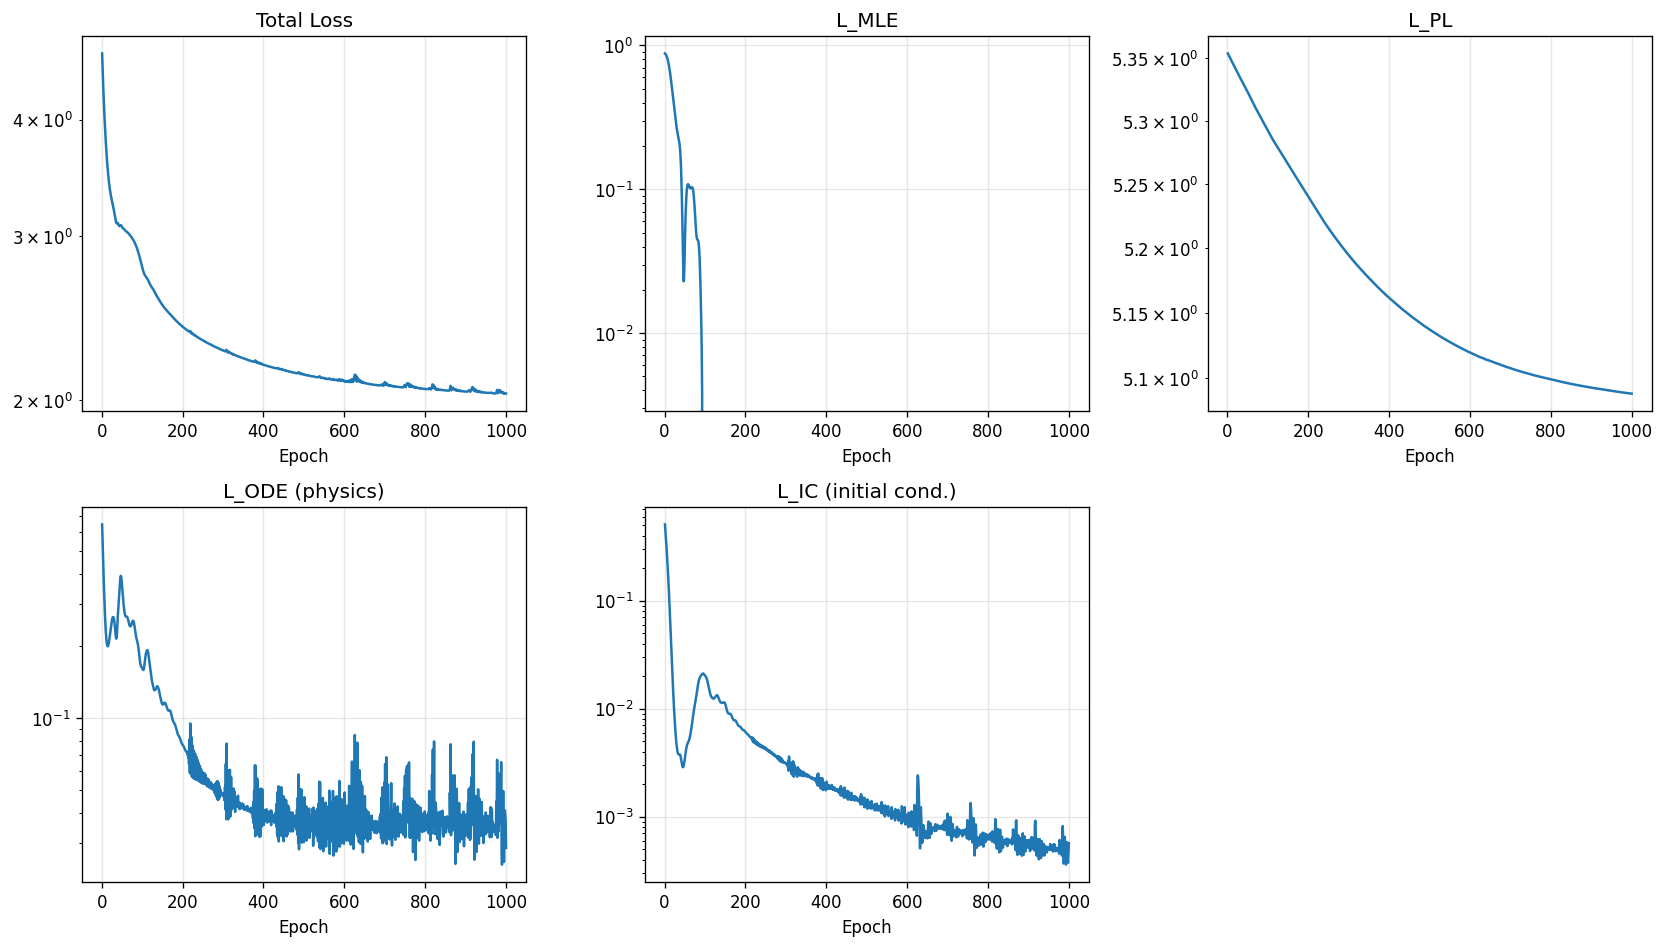

Source data for this figure (header and first rows):
epoch, total, mle, pl, ode, ic
1, 4.715, 0.8809, 5.354, 0.6482, 0.5089
2, 4.564, 0.8749, 5.353, 0.5609, 0.4516
3, 4.431, 0.8674, 5.353, 0.4874, 0.3998
4, 4.312, 0.8571, 5.352, 0.4266, 0.3523
5, 4.205, 0.8446, 5.351, 0.376, 0.3085
6, 4.107, 0.83, 5.351, 0.3339, 0.2681
7, 4.019, 0.8131, 5.35, 0.2992, 0.2312
8, 3.937, 0.7938, 5.349, 0.2711, 0.1976
9, 3.862, 0.772, 5.349, 0.2487, 0.1674
10, 3.794, 0.748, 5.348, 0.2314, 0.1405
11, 3.731, 0.7219, 5.347, 0.2185, 0.117
12, 3.673, 0.6941, 5.347, 0.2093, 0.09658
13, 3.621, 0.6652, 5.346, 0.2035, 0.07921
14, 3.573, 0.6355, 5.346, 0.2004, 0.06461
15, 3.53, 0.6054, 5.345, 0.1997, 0.0525
16, 3.491, 0.5755, 5.344, 0.201, 0.04258
17, 3.456, 0.5459, 5.344, 0.204, 0.03453
18, 3.425, 0.517, 5.343, 0.2084, 0.02805
19, 3.397, 0.4889, 5.342, 0.214, 0.02287
20, 3.372, 0.4617, 5.342, 0.2204, 0.01875
21, 3.349, 0.4357, 5.341, 0.2275, 0.01547
22, 3.329, 0.411, 5.34, 0.2348, 0.01288
23, 3.31, 0.3875, 5.34, 0.242, 0.01082
24, 3.293, 0.3654, 5.339, 0.2489, 0.009193
25, 3.277, 0.3449, 5.339, 0.2551, 0.007901
26, 3.262, 0.3259, 5.338, 0.2601, 0.006876
27, 3.247, 0.3086, 5.337, 0.2636, 0.006065
28, 3.232, 0.293, 5.337, 0.2651, 0.005425
29, 3.216, 0.279, 5.336, 0.2644, 0.004923
30, 3.2, 0.2667, 5.335, 0.2613, 0.004536
31, 3.183, 0.256, 5.335, 0.2555, 0.004243
32, 3.165, 0.2466, 5.334, 0.2475, 0.00403
33, 3.147, 0.2384, 5.334, 0.2377, 0.003886
34, 3.129, 0.2309, 5.333, 0.2274, 0.003801
35, 3.113, 0.2237, 5.332, 0.2189, 0.003765
36, 3.101, 0.216, 5.332, 0.215, 0.003764
37, 3.095, 0.207, 5.331, 0.219, 0.003776
38, 3.097, 0.1952, 5.331, 0.2323, 0.003766
39, 3.1, 0.1795, 5.33, 0.2514, 0.0037
40, 3.098, 0.1593, 5.329, 0.2709, 0.003569
41, 3.091, 0.1355, 5.329, 0.2882, 0.003397
42, 3.082, 0.1096, 5.328, 0.3055, 0.003219
43, 3.076, 0.08391, 5.328, 0.3255, 0.003062
44, 3.075, 0.06059, 5.327, 0.3483, 0.002946
45, 3.078, 0.04177, 5.326, 0.3704, 0.002883
46, 3.082, 0.02901, 5.326, 0.387, 0.002878
47, 3.083, 0.02292, 5.325, 0.3944, 0.002932
48, 3.08, 0.02323, 5.324, 0.3917, 0.003041
49, 3.075, 0.02901, 5.324, 0.3808, 0.003202
50, 3.069, 0.03896, 5.323, 0.3648, 0.003406
51, 3.063, 0.05154, 5.323, 0.3469, 0.00364
52, 3.06, 0.06517, 5.322, 0.3297, 0.003888
53, 3.058, 0.07832, 5.321, 0.3144, 0.004128
54, 3.056, 0.08973, 5.321, 0.3012, 0.004344
55, 3.053, 0.09856, 5.32, 0.2898, 0.004523
56, 3.049, 0.1045, 5.319, 0.2805, 0.004662
57, 3.045, 0.1077, 5.319, 0.2734, 0.004769
58, 3.041, 0.1086, 5.318, 0.2689, 0.004858
59, 3.038, 0.108, 5.317, 0.2667, 0.004943
60, 3.036, 0.1064, 5.317, 0.2662, 0.005042
... 940 more rows
